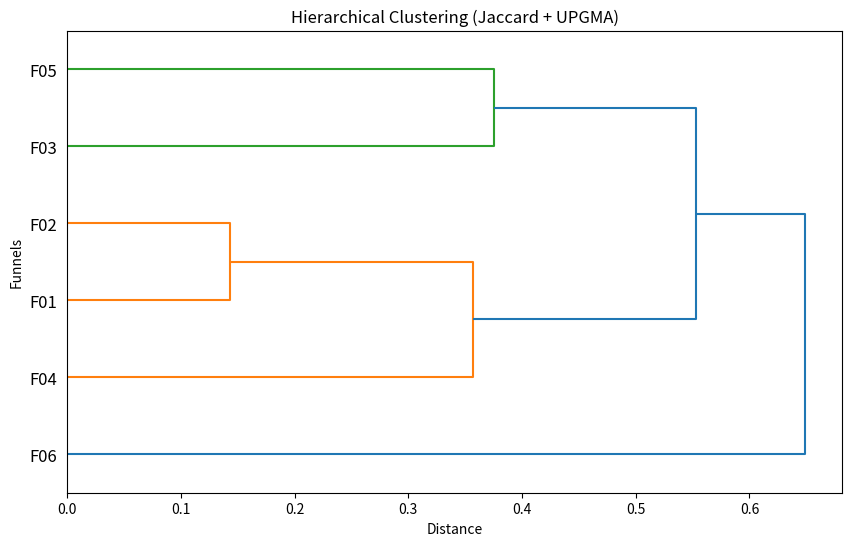

The script that saved this image:
import pandas as pd

df = pd.DataFrame({
    "F01":[1,1,0,1,1,0,0,0,1,1],
    "F02":[1,1,0,1,1,1,0,0,1,1],
    "F03":[1,0,1,1,0,1,0,1,1,0],
    "F04":[1,1,0,1,0,1,0,0,1,0],
    "F05":[1,0,1,0,1,1,0,1,1,1],
    "F06":[1,1,0,0,1,0,1,0,0,1]
}).T

from scipy.spatial.distance import pdist

distances = pdist(
    df,
    metric='jaccard'
)

from scipy.cluster.hierarchy import linkage

Z = linkage(
    distances,
    method='average'
)

import matplotlib.pyplot as plt
from scipy.cluster.hierarchy import dendrogram

plt.figure(figsize=(10,6))

dendrogram(
    Z,
    labels=df.index.tolist(),
    orientation='right' # Flips the view so the labels appear on the Y axis
)

plt.title("Hierarchical Clustering (Jaccard + UPGMA)")
plt.xlabel("Distance") # The X axis now represents distance
plt.ylabel("Funnels") # The Y axis now represents the funnels
plt.show()
